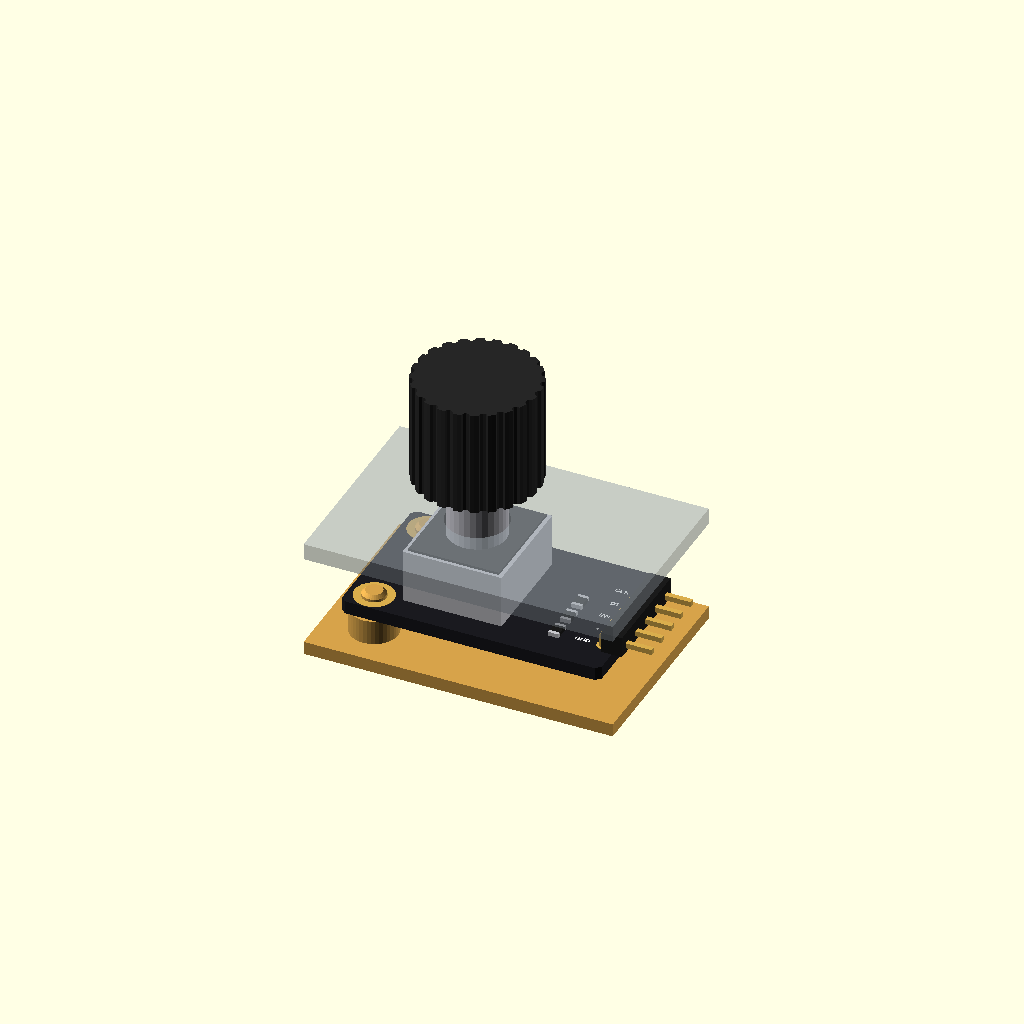
Cell 1 — every parameter at its default value.
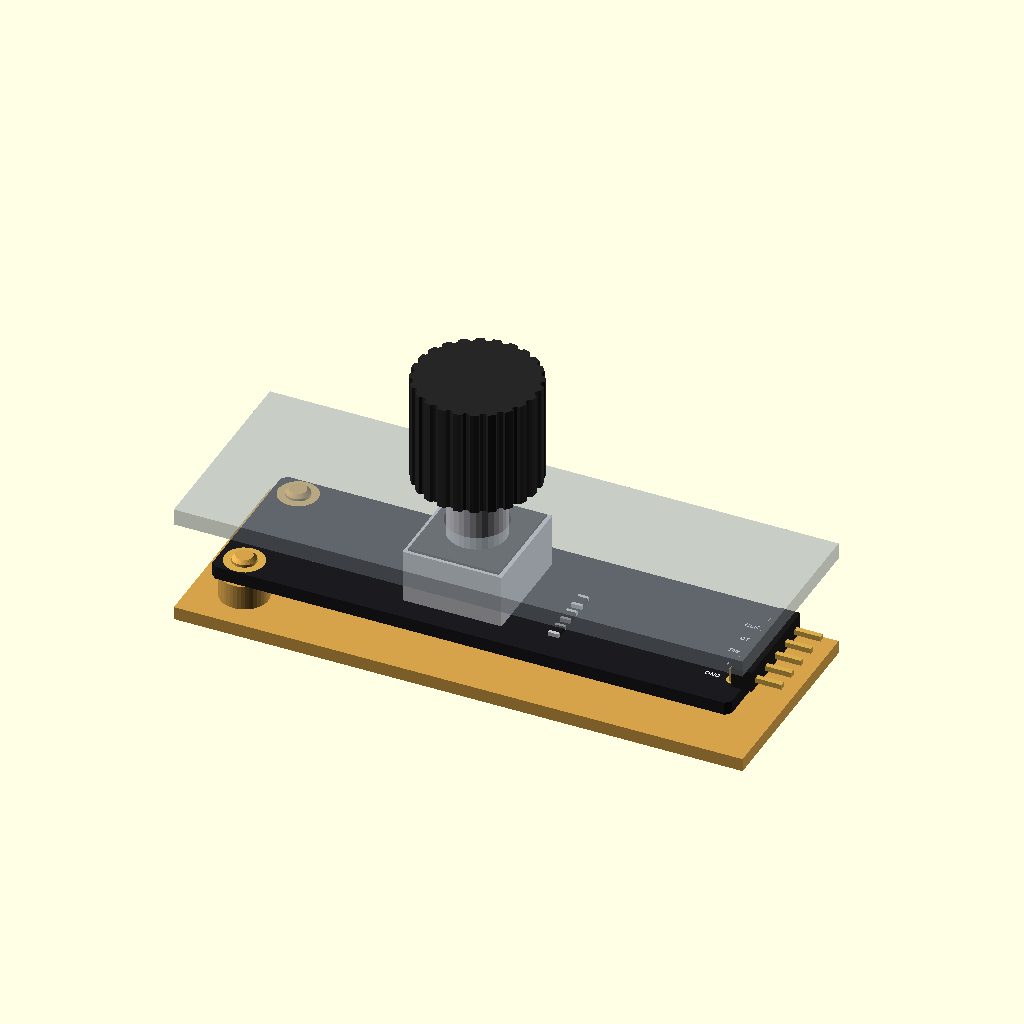
Cell 2: b_l = 63 (everything else at default).
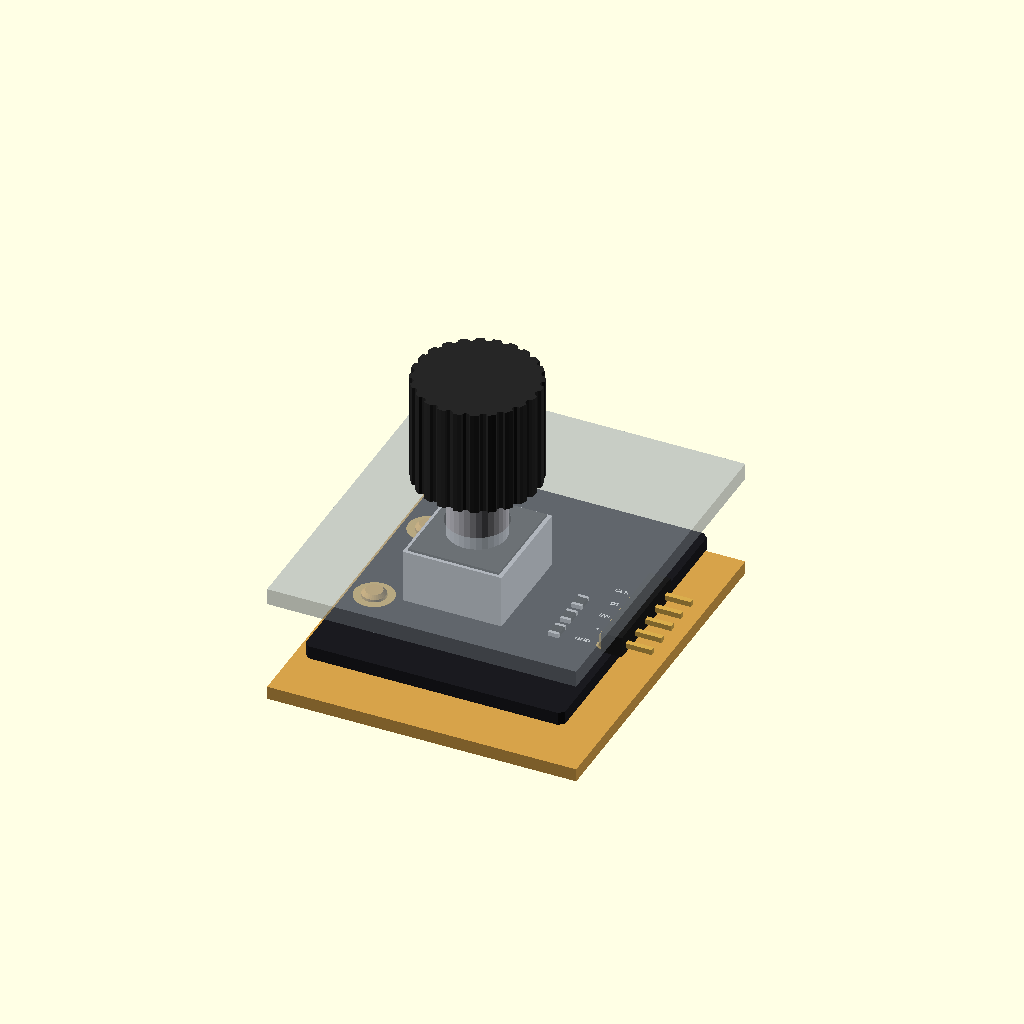
Cell 3: b_w = 38 (everything else at default).
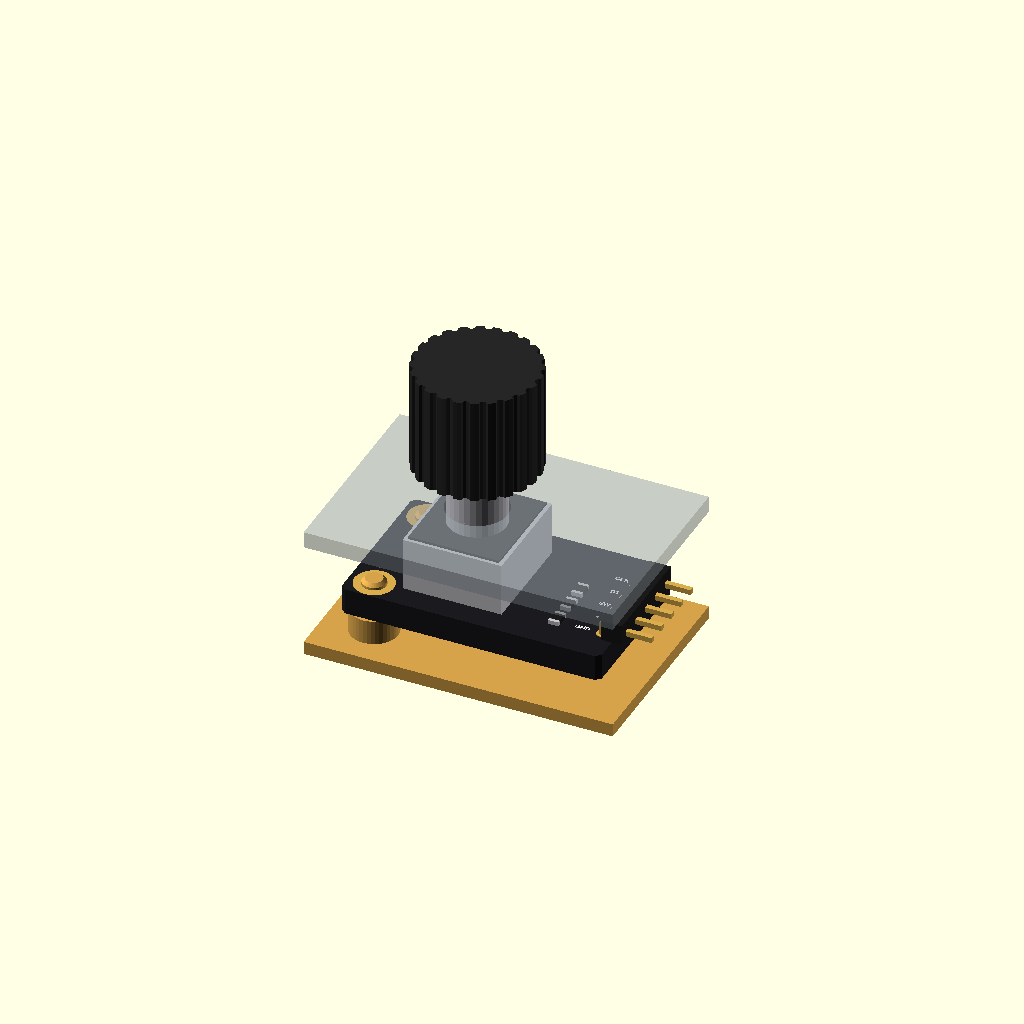
Cell 4: the same model with b_t = 3.2.
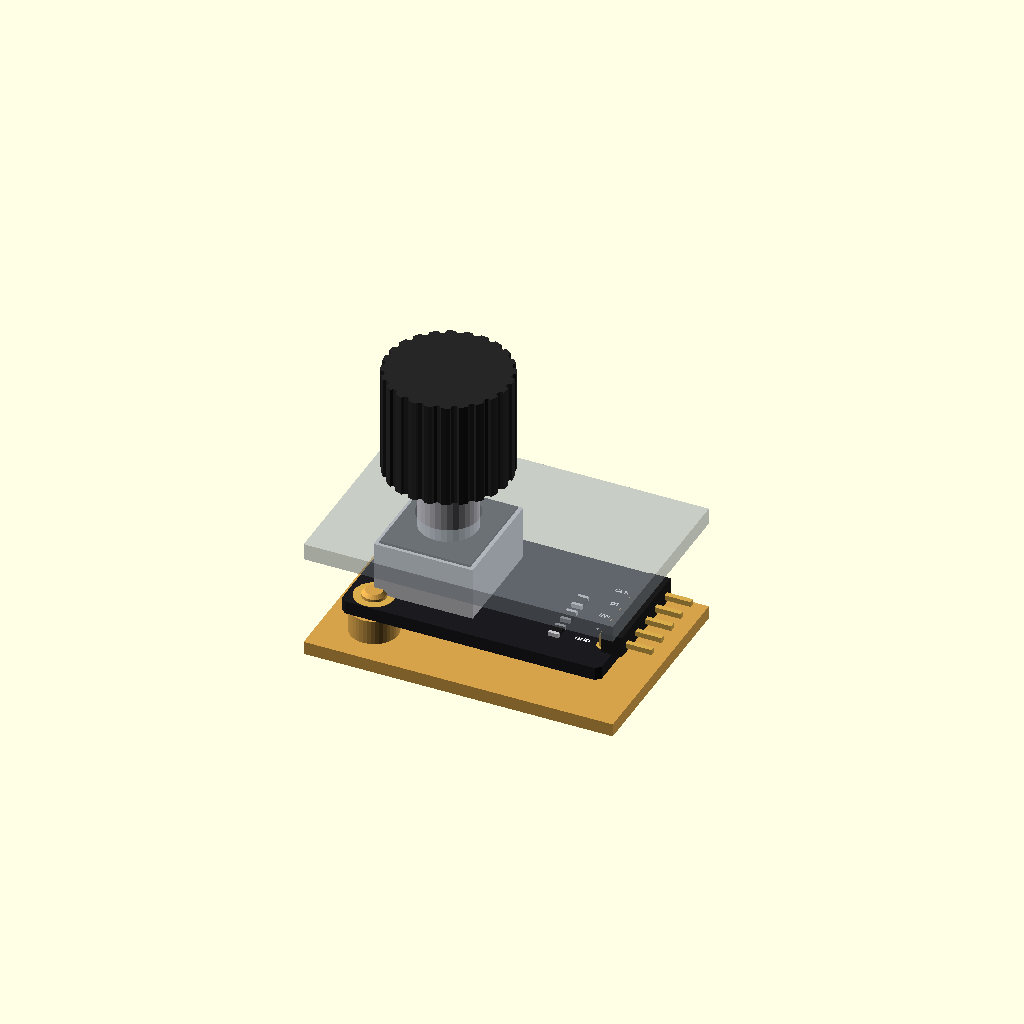
Cell 5: enc_x = -7 (everything else at default).
One fixed orthographic camera (rotation 55°, 0°, 25°; colour scheme Cornfield) for every cell.
OpenSCAD source file inputs/ky040_encoder/ky040_encoder.scad:
// KY-040 rotary encoder module (EC11 encoder with push switch, 5-pin
// right-angle header: CLK DT SW + GND, two mounting holes).
//
//   use <partbin/inputs/ky040_encoder/ky040_encoder.scad>
//
//   ky040_encoder();                     the module, with its parts
//   ky040_encoder(knob = true);          with the knob from the kit
//   ky040_encoder(headers = "none");     without the header ("angle" = default)
//   ky040_encoder_panel_cutout(gap, wall) the hole for the shaft in the front panel
//   ky040_encoder_holder(h = 3);         posts under its holes
//   ky040_encoder_size()                 [length, width, pcb thickness]
//
// Where it sits: the shaft up, the board centred on x = y = 0, its underside
// at z = 0, the long side along x, the header at the right end (pins point +x).
// The encoder's threaded bushing (7 mm) can go through a panel up to ~5 mm
// thick and be held with its nut, or the board can sit on posts behind it.

use <../../lib/parts.scad>
use <../../lib/breakout.scad>

// ------------------------------------------------------------------- typical
b_l      = 31.5;    // length (x)
b_w      = 19.0;    // width (y)
b_t      = 1.6;
enc_x    = -3.5;    // encoder centre (x)
hole_d   = 3.0;
holes    = [[-b_l / 2 + 3.0, 7.0], [-b_l / 2 + 3.0, -7.0]];
pins_x   = b_l / 2 - 1.6;
pins     = ["CLK", "DT", "SW", "+", "GND"];   // top to bottom
shaft    = 20;      // shaft length above the encoder body
body_h   = 6.5;
bush_h   = 7;

function ky040_encoder_size() = [b_l, b_w, b_t];
function ky040_encoder_shaft() = [enc_x, 0];
function ky040_encoder_height() = b_t + body_h + shaft;

module ky040_encoder(detail = true, headers = "angle", knob = false) {
    pcb([b_l, b_w], b_t, concat([for (h = holes) [h[0], h[1], hole_d, 4.8]], [for (i = [0:4]) [pins_x, (2 - i) * 2.54, 1.0, 1.6]]),
        [0.10, 0.10, 0.12], 0.6);
    translate([enc_x, 0, b_t]) ec11(shaft, bush_h);
    if (knob) color([0.15, 0.15, 0.15]) translate([enc_x, 0, b_t + body_h + shaft - 12]) difference() {
        cylinder(d = 15, h = 13, $fn = 48);
        for (a = [0:15:359]) rotate([0, 0, a]) translate([7.5, 0, -1]) cylinder(d = 1, h = 15, $fn = 8);
    }
    if (detail) translate([0, 0, b_t]) {
        for (y = [-5, -2, 1]) translate([8.5, y, 0]) smd_passive("0805", "r", 90);
        for (i = [0:4]) translate([pins_x - 1.6, (2 - i) * 2.54, 0]) silk(pins[i], 0.6, "right");
    }
    if (headers == "angle") translate([pins_x, 0, b_t]) pin_header_angle(5, 6);
}

// The hole for the bushing in a front panel `wall` thick whose inside face
// is `gap` above the board's top (gap up to the encoder body: 6.5 mm).
module ky040_encoder_panel_cutout(gap = 6.5, wall = 2, d = 7.4) {
    translate([enc_x, 0, b_t + gap - 0.5]) cylinder(d = d, h = wall + 1, $fn = 40);
}

module ky040_encoder_holder(h = 3, style = "peg") { bo_mounts(holes, hole_d, b_t, h, style); }

show = "demo";  // demo | board | holder
if (show == "board") ky040_encoder();
else if (show == "holder") color("#d6a24a") ky040_encoder_holder();
else bo_demo([b_l, b_w], 3, b_t + body_h) { ky040_encoder(knob = true); ky040_encoder_holder(); ky040_encoder_panel_cutout(); }
Customizer parameters (derived from the source; name, type, default, range or options):
b_l: number, default 31.5
b_w: number, default 19
b_t: number, default 1.6
enc_x: number, default -3.5
hole_d: number, default 3
shaft: number, default 20
body_h: number, default 6.5
bush_h: number, default 7
